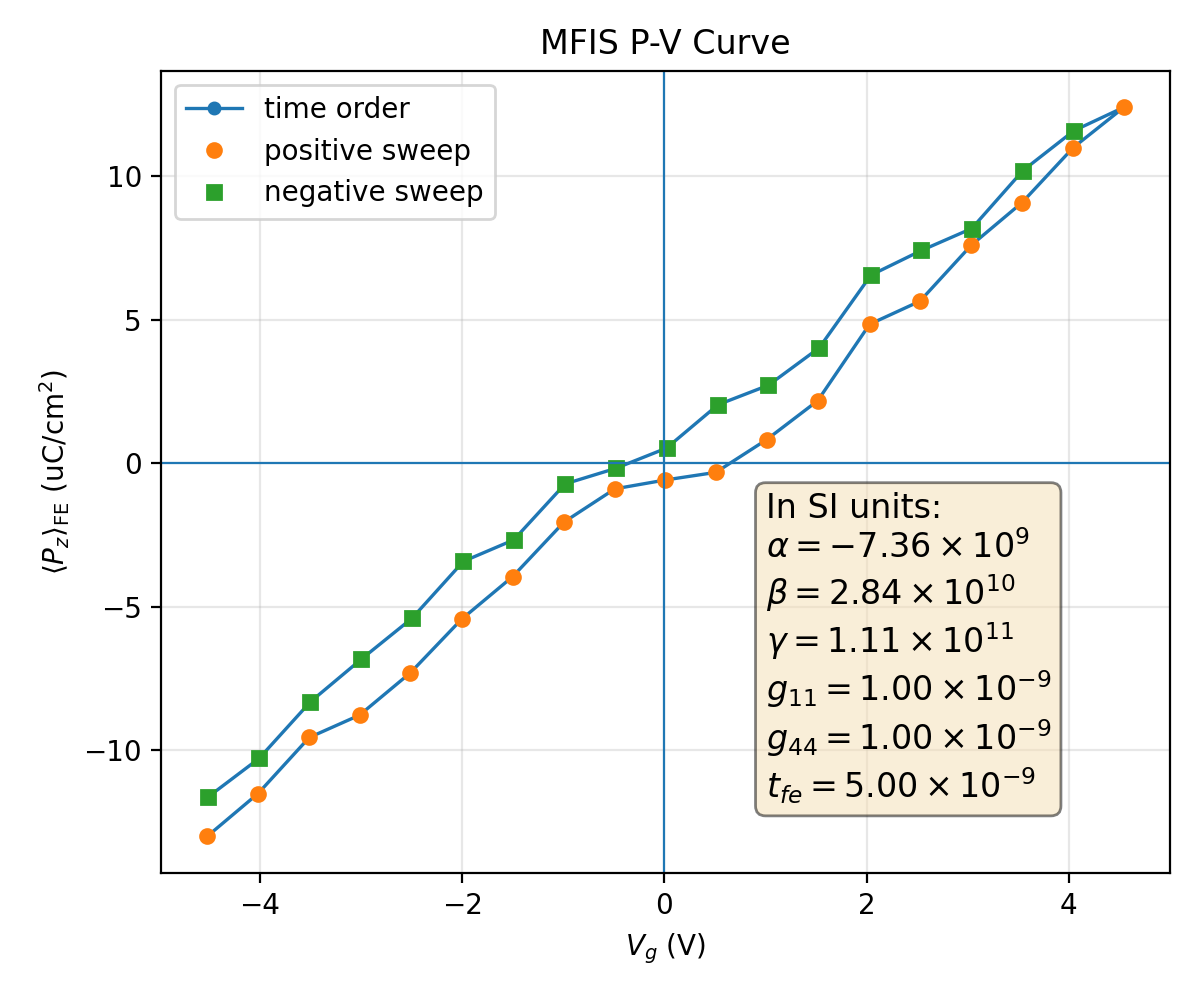

Source data for this figure (header and first rows):
plotfile, step, P_mean, P_min, P_max, P_std, Vg_mean, Vg_min, Vg_max, Vg_std, Nx, Ny, Nz, num_FE_cells, sweep_direction
plt00011525, 11525, 0.1299, -0.4013, 0.3968, 0.291, -4.521, -4.605, -4.43, 0.05101, 64, 64, 59, 45056, 0.0
plt00012392, 12392, 0.115, -0.402, 0.3959, 0.2968, -4.018, -4.108, -3.933, 0.05148, 64, 64, 59, 45056, 1.0
plt00013005, 13005, 0.09548, -0.3991, 0.3969, 0.304, -3.512, -3.6, -3.423, 0.05173, 64, 64, 59, 45056, 1.0
plt00013287, 13287, 0.08769, -0.4007, 0.3959, 0.3058, -3.014, -3.103, -2.927, 0.05169, 64, 64, 59, 45056, 1.0
plt00014089, 14089, 0.07291, -0.4017, 0.395, 0.3093, -2.511, -2.596, -2.426, 0.05145, 64, 64, 59, 45056, 1.0
plt00014630, 14630, 0.05427, -0.4, 0.3997, 0.3133, -2.004, -2.098, -1.928, 0.05266, 64, 64, 59, 45056, 1.0
plt00015869, 15869, 0.03946, -0.4011, 0.3985, 0.3152, -1.501, -1.588, -1.402, 0.05252, 64, 64, 59, 45056, 1.0
plt00016482, 16482, 0.02047, -0.3997, 0.399, 0.3174, -0.9928, -1.077, -0.9027, 0.05212, 64, 64, 59, 45056, 1.0
plt00016959, 16959, 0.008898, -0.3994, 0.3983, 0.318, -0.4896, -0.5796, -0.405, 0.05175, 64, 64, 59, 45056, 1.0
plt00017333, 17333, 0.005813, -0.3998, 0.3979, 0.3178, 0.0093, -0.0814, 0.09335, 0.05183, 64, 64, 59, 45056, 1.0
plt00018221, 18221, 0.00316, -0.4001, 0.3976, 0.3177, 0.5087, 0.418, 0.5921, 0.05177, 64, 64, 59, 45056, 1.0
plt00018698, 18698, -0.008273, -0.4011, 0.3968, 0.318, 1.012, 0.9311, 1.094, 0.05124, 64, 64, 59, 45056, 1.0
plt00019659, 19659, -0.02178, -0.4021, 0.3967, 0.3174, 1.516, 1.429, 1.593, 0.05119, 64, 64, 59, 45056, 1.0
plt00020378, 20378, -0.0484, -0.4015, 0.4, 0.3149, 2.029, 1.955, 2.117, 0.05055, 64, 64, 59, 45056, 1.0
plt00020898, 20898, -0.05644, -0.4027, 0.3985, 0.3136, 2.527, 2.452, 2.614, 0.05057, 64, 64, 59, 45056, 1.0
plt00021452, 21452, -0.07591, -0.3992, 0.3991, 0.3099, 3.034, 2.953, 3.111, 0.04919, 64, 64, 59, 45056, 1.0
plt00022294, 22294, -0.09078, -0.4003, 0.3982, 0.3061, 3.537, 3.463, 3.611, 0.04915, 64, 64, 59, 45056, 1.0
plt00023195, 23195, -0.1099, -0.3963, 0.4004, 0.3001, 4.043, 3.962, 4.11, 0.04751, 64, 64, 59, 45056, 1.0
plt00026188, 26188, -0.124, -0.3975, 0.3994, 0.295, 4.546, 4.475, 4.619, 0.04736, 64, 64, 59, 45056, 1.0
plt00026433, 26433, -0.1158, -0.3963, 0.401, 0.2977, 4.049, 3.979, 4.122, 0.04724, 64, 64, 59, 45056, -1.0
plt00027241, 27241, -0.1019, -0.3966, 0.4022, 0.3023, 3.546, 3.473, 3.624, 0.04794, 64, 64, 59, 45056, -1.0
plt00027855, 27855, -0.08175, -0.3954, 0.4008, 0.3087, 3.039, 2.965, 3.114, 0.04733, 64, 64, 59, 45056, -1.0
plt00028097, 28097, -0.0741, -0.3943, 0.4023, 0.31, 2.541, 2.469, 2.617, 0.04728, 64, 64, 59, 45056, -1.0
plt00029036, 29036, -0.06552, -0.3935, 0.4033, 0.311, 2.043, 1.972, 2.118, 0.04729, 64, 64, 59, 45056, -1.0
plt00031214, 31214, -0.04021, -0.3997, 0.4005, 0.316, 1.531, 1.46, 1.609, 0.04831, 64, 64, 59, 45056, -1.0
plt00031624, 31624, -0.02718, -0.3983, 0.4003, 0.3175, 1.029, 0.9599, 1.099, 0.04788, 64, 64, 59, 45056, -1.0
plt00032076, 32076, -0.0204, -0.3972, 0.4014, 0.3173, 0.5308, 0.4621, 0.6007, 0.04788, 64, 64, 59, 45056, -1.0
plt00033364, 33364, -0.005284, -0.4014, 0.3981, 0.318, 0.02086, -0.04567, 0.1013, 0.04887, 64, 64, 59, 45056, -1.0
plt00034125, 34125, 0.00179, -0.401, 0.3969, 0.3187, -0.4833, -0.5511, -0.3997, 0.04825, 64, 64, 59, 45056, -1.0
plt00034475, 34475, 0.00717, -0.3998, 0.3979, 0.3186, -0.9814, -1.049, -0.8983, 0.04814, 64, 64, 59, 45056, -1.0
plt00035209, 35209, 0.02668, -0.3984, 0.3991, 0.318, -1.49, -1.565, -1.422, 0.04763, 64, 64, 59, 45056, -1.0
plt00035715, 35715, 0.03414, -0.3969, 0.4002, 0.3171, -1.987, -2.062, -1.92, 0.04763, 64, 64, 59, 45056, -1.0
plt00036995, 36995, 0.05394, -0.4, 0.3955, 0.3147, -2.495, -2.559, -2.42, 0.04702, 64, 64, 59, 45056, -1.0
plt00037695, 37695, 0.06823, -0.3984, 0.3967, 0.3121, -2.998, -3.06, -2.919, 0.04664, 64, 64, 59, 45056, -1.0
plt00039447, 39447, 0.08305, -0.401, 0.3978, 0.3085, -3.5, -3.572, -3.428, 0.04705, 64, 64, 59, 45056, -1.0
plt00040563, 40563, 0.1028, -0.3996, 0.3987, 0.3029, -4.008, -4.071, -3.935, 0.04637, 64, 64, 59, 45056, -1.0
plt00041383, 41383, 0.1161, -0.3994, 0.3948, 0.2985, -4.51, -4.568, -4.436, 0.04533, 64, 64, 59, 45056, -1.0
